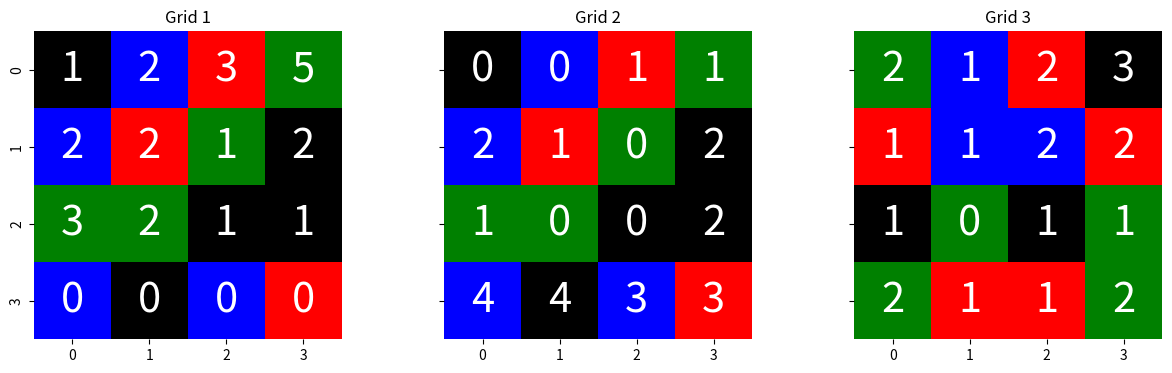
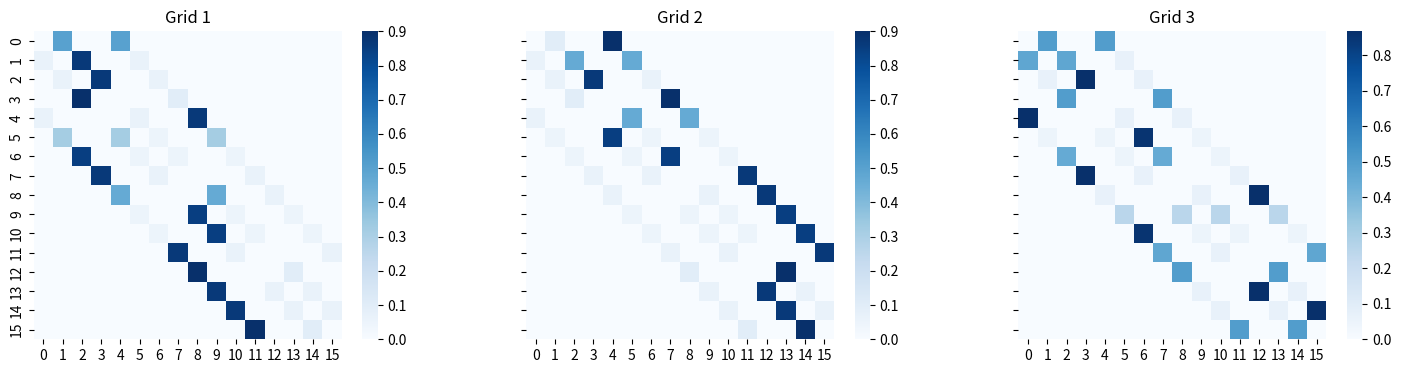
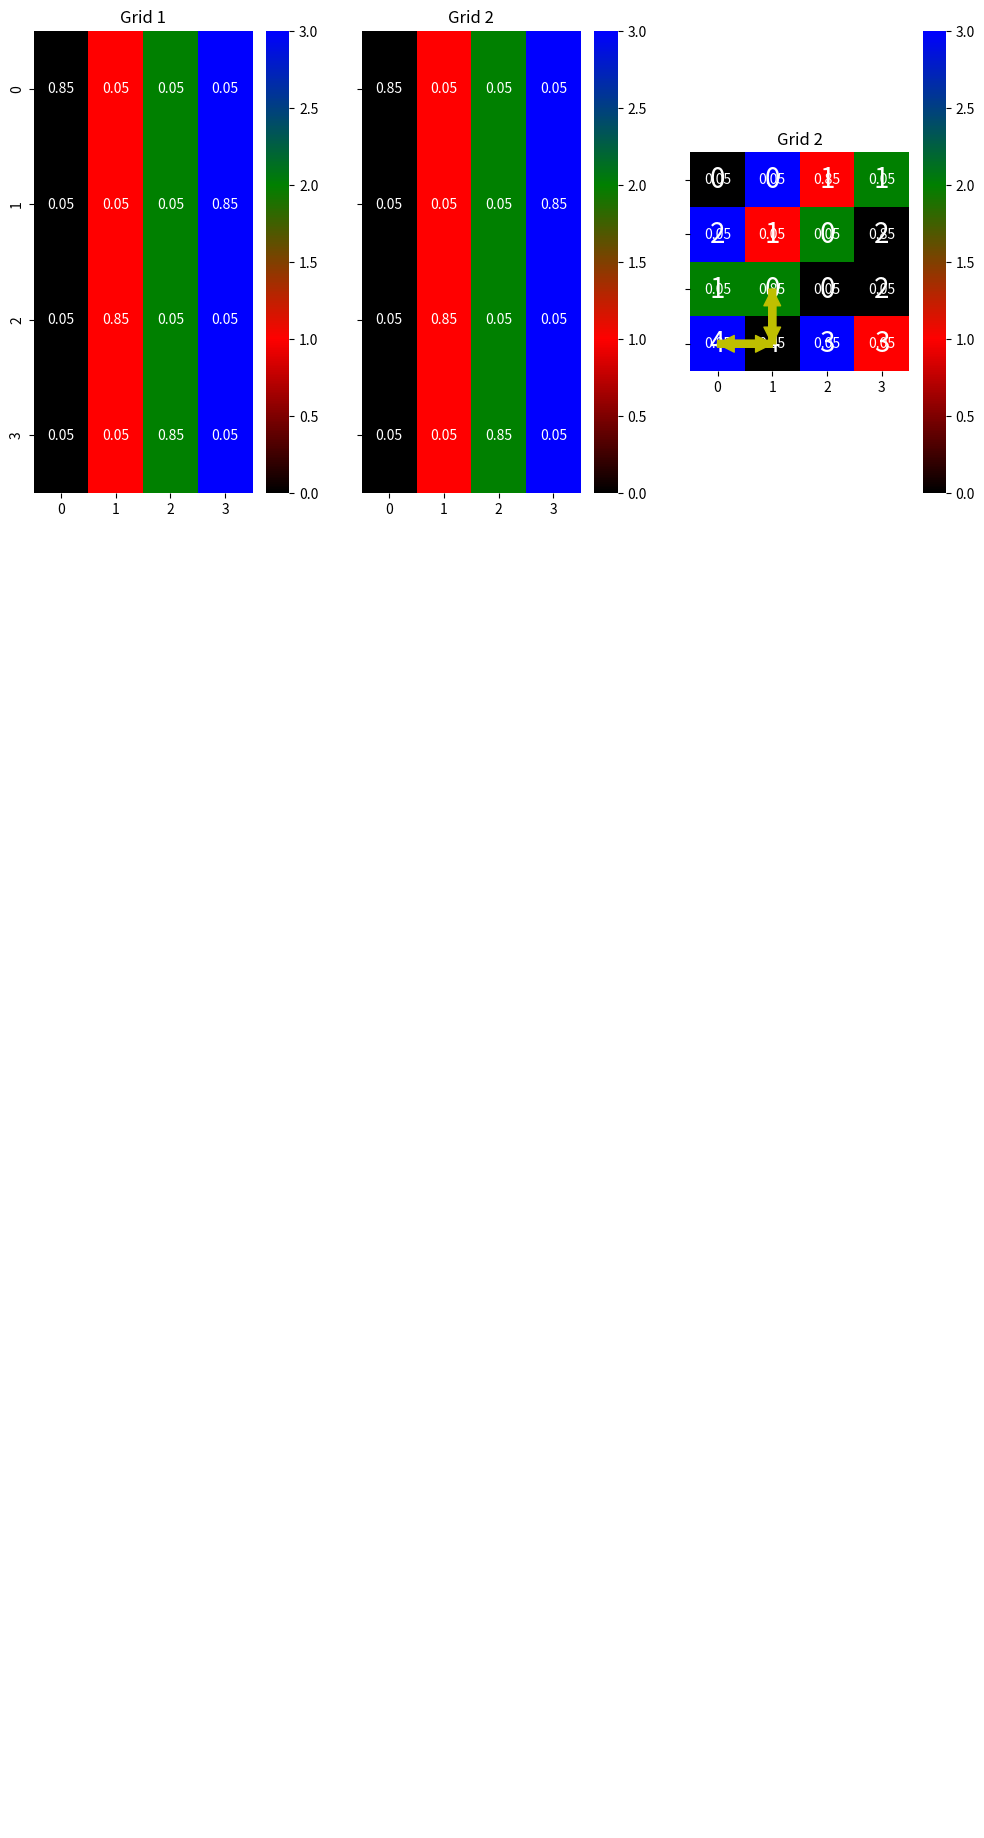

Write Python code to recreate these figures, in order. (Note: this script raises an exception after producing the figures.)

# coding: utf-8

# # Hidden Markov Models
# 
# [redacted]
	 

# Let's import some packages for later

import numpy as np
import matplotlib.pyplot as plt
from matplotlib.colors import LinearSegmentedColormap
import seaborn as sns
from itertools import product


# ## The problem: *The Climber Robot*
# Grid Representation

ACTIVE_TESTS = False
COLORS = ["Black", "Red", "Green", "Blue"]

class Grid(object): 
	def __init__(self, name, elevation, color, p_t=.8, p_o=.8):
		self._name = name
		self.elevation = np.array(elevation)
		self.color = np.array(color)
		assert self.elevation.shape == self.color.shape
		self.p_t = p_t
		self.p_o = p_o
		
	@property
	def name(self):
		return self._name
	
	@property
	def states_no(self):
		return self.elevation.size
	
	@property
	def shape(self):
		return self.elevation.shape
	
	def get_neighbours(self, state):
		"""Returns a list of tuples (neighbour, probability)"""
		y, x = state
		H, W = self.shape

		neighbours = []
		for (dy, dx) in [(-1, 0), (0, 1), (1, 0), (0, -1)]:
			ny, nx = y + dy, x + dx
			if ny >= 0 and nx >=0 and ny < H and nx < W:
				neighbours.append((ny, nx))

		elevation = [self.elevation[i] for i in neighbours]
		max_e = max(elevation)
		max_no = len([e for e in elevation if e == max_e])
		p_other = (1. - self.p_t) / len(neighbours)
		p_max = (self.p_t / max_no) + p_other
		prob = [p_max if e == max_e else p_other for e in elevation]

		return list(zip(neighbours, prob))
	
	def get_colors(self, state):
		"""Returns a list of tuples (color, probability)"""
		y, x = state
		p_other = (1. - self.p_o) / len(COLORS)
		p_real = self.p_o + p_other
		rc = self.color[y, x]
		return [(i, p_real if i == rc else p_other) for (i, c) in enumerate(COLORS)]


# ### Three toy grids to play with
# We'll use the following three grids to test our algorithms.

grid1 = Grid("Grid 1",
			 [[1, 2, 3, 5], [2, 2, 1, 2], [3, 2, 1, 1], [0, 0, 0, 0]],  # elevation
			 [[0, 3, 1, 2], [3, 1, 2, 0], [2, 2, 0, 0], [3, 0, 3, 1]])  # color

grid2 = Grid("Grid 2",
			 [[0, 0, 1, 1], [2, 1, 0, 2], [1, 0, 0, 2], [4, 4, 3, 3]],  # elevation
			 [[0, 3, 1, 2], [3, 1, 2, 0], [2, 2, 0, 0], [3, 0, 3, 1]])  # color

grid3 = Grid("Grid 3",
			 [[2, 1, 2, 3], [1, 1, 2, 2], [1, 0, 1, 1], [2, 1, 1, 2]],  # elevation
			 [[2, 3, 1, 0], [1, 3, 3, 1], [0, 2, 0, 2], [2, 1, 1, 2]])  # color

GRIDS = [grid1, grid2, grid3]


_g_no = len(GRIDS)
fig, axs = plt.subplots(1, _g_no, figsize=(5 * _g_no, 4), sharey="row")
for grid, ax in zip(GRIDS, axs):
	cm = LinearSegmentedColormap.from_list("cm", COLORS)
	sns.heatmap(grid.color, annot=grid.elevation, cmap=cm,
				square=True, cbar=False, annot_kws={"size": 30}, ax=ax)
	ax.set_title(grid.name)


# ================== Extracting the HMM parameters ==================
# 
# Given a `Grid` object, build the three matrices of parameters Pi, A, B. The results should be `numpy` arrays.
# 
#  - Task 1: implement function `get_transition_probabilities`
#  - Task 2: implement function `get_emission_probabilities`

# ### Initial state distribution
def get_initial_distribution(grid):
	N = grid.states_no
	return np.ones(N) / N


# ### Transition probability matrix
def get_transition_probabilities(grid):
	H, W = grid.shape
	N = H * W
	A = np.zeros((N, N))
	
	# TODO *1*: Complete the transition probablities matrix A.
	# Hint: Use the `get_neighbours` method.

	for x in range(H):
		for y in range(W):
			current_position = (x, y) 
			arr_info = grid.get_neighbours(current_position)
			for current_neighbour in arr_info:
				neighbour_pos = current_neighbour[0]
				neighbour_pos = neighbour_pos[0] * W + neighbour_pos[1]
				A[x * W + y, neighbour_pos] = current_neighbour[1]


	# TODO *1* ends here

	return A



# Visualize transition probabilities matrices
_g_no = len(GRIDS)
fig, axs = plt.subplots(1, _g_no, figsize=(6 * _g_no, 4), sharey="row")
for grid, ax in zip(GRIDS, axs):
	A = get_transition_probabilities(grid)
	sns.heatmap(A, square=True, cbar=True, ax=ax, cmap="Blues")
	ax.set_title(grid.name)


# Test transition probabilities
if ACTIVE_TESTS == True:
	_test_idxs = [0, 1, 2, 5, 10, 13, 15], [1, 0, 3, 4, 9, 2, 14]
	_test_values = np.array([
		[.5,      .2 / 3, .8 + .2 / 3, .8 / 3 + .05, .85, 0, .1],
		[.1,      .2 / 3, .8 + .2 / 3,          .85, .05, 0, .9],
		[.5, .4 + .2 / 3, .8 + .2 / 3,          .05, .05, 0, .5]
	])

	for i, grid in enumerate(GRIDS):
		A = get_transition_probabilities(grid)
		assert A.shape == (grid.states_no, grid.states_no), "Bad shape!"
		assert np.allclose(A.sum(axis=1), np.ones(grid.states_no)), "Rows should sum to one!"
		assert np.allclose(A[_test_idxs], _test_values[i]), "Bad values!"

	print("Transition matrix looks right! Task 1 accomplished!")


# ### Emission probability matrix
def get_emission_probabilities(grid):
	H, W = grid.shape
	N = grid.states_no
	B = np.zeros((H * W, len(COLORS)))
	
	# Task 2: Compute the emission probabilities matrix.
	# Hint: Use method `get_colors`.

	for x in range(H):
		for y in range(W):
			current_position = (x, y)
			color_info = grid.get_colors(current_position)

			for info in color_info:
				B[x * W + y][info[0]] = info[1]

	# Task 2 ends here.        
	
	return B

# Visualize emission probabilities

_g_no = len(GRIDS)
fig, axs = plt.subplots(1, _g_no, figsize=(_g_no * 4, 6), sharey="row")

for grid, ax in zip(GRIDS, axs):
	N = grid.states_no
	_colors = np.array([list(range(len(COLORS))) for _ in range(N)])
	B = get_emission_probabilities(grid)
	cm = LinearSegmentedColormap.from_list("cm", COLORS)
	sns.heatmap(_colors, cmap=cm, annot=B, ax=ax)
	ax.set_title(grid.name)


#### Test emission probabilitiees
if ACTIVE_TESTS == True:
	_test_idxs = [0, 3, 2, 5, 10, 13, 15], [2, 2, 3, 0, 1, 1, 1]
	_test_values = np.array([
		[.05, .85, .05, .05, .05, .05, .85],
		[.05, .85, .05, .05, .05, .05, .85],
		[.85, .05, .05, .05, .05, .85, .05]
	])

	for i, grid in enumerate(GRIDS):
		B = get_emission_probabilities(grid)
		assert B.shape == (grid.states_no, len(COLORS)), "Bad shape!"
		assert np.allclose(B.sum(axis=1), np.ones(grid.states_no)), "Rows should sum to one!"
		assert np.allclose(B[_test_idxs], _test_values[i]), "Bad values for " + grid.name + "!"

	print("Emission probabilities look right! Task 2 accomplished!")


# ## Sampling from the model
# 
# Given a model (a `Grid`) function `get_sequence` returns a sequence of observations and the corresponding states.
def sample(probabilities):
	s, t = .0, np.random.sample()
	for (value, p) in probabilities:
		s += p
		if s >= t:
			return value
	raise ValueError("Probabilities " + str(probabilities) + " do not sum to one!")


def get_sequence(grid, length):
	H, W = grid.shape

	states, observations = [], []
	for t in range(length):
		if t == 0:
			state = np.random.randint(H), np.random.randint(W)
		else:
			state = sample(grid.get_neighbours(state))
		o = sample(grid.get_colors(state))
		states.append(state)
		observations.append(o)
		
	return observations, states


# Example of a random sequence from a random model
grid = np.random.choice(GRIDS)
T = np.random.randint(2, 6)
observations, states = get_sequence(grid, T)

print("Agent wandered on map \033[1m" + grid.name + "\033[0m")
print("... going thorugh states", states)
print("... observing", ", ".join([COLORS[o] for o in observations]))

cm = LinearSegmentedColormap.from_list("cm", COLORS)
ax = sns.heatmap(grid.color, annot=grid.elevation, cmap=cm,
				 square=True, cbar=False, annot_kws={"size": 20})
ax.set_title(grid.name)
for t in range(T-1):
	y0, x0 = states[t]
	y0, x0 = y0 + .5, x0 + .5
	y1, x1 = states[t + 1]
	y1, x1 = y1 + .5, x1 + .5
	ax.annotate("", xy=(x1, y1), xytext=(x0, y0),
					arrowprops=dict(color="y", width=5.))


# ====================== Evaluation =======================
# 
# We'll now evaluate the probabiity that a given sequence of observations was generated by a given model.
# We will look at a sequence and see if we can figure out which grid generated it.


# ### Compute Forward values
# Compute the probability that a given sequence comes from a given model

def forward(grid, observations):
	N = grid.states_no
	T = len(observations)
	alpha = np.zeros((T, N))
	
	pi = get_initial_distribution(grid)
	A = get_transition_probabilities(grid)
	B = get_emission_probabilities(grid)
	
	for t in range(T):
		for state in range(N):
			if t == 0:
				alpha[t][state] = pi[state] * B[state][observations[t]]
			else:
				sum = 0
				for prev_state in range(N):
					sum = sum + alpha[t-1][prev_state] * A[prev_state][state] * B[state][observations[t]]
				alpha[t][state] = sum

	p = np.sum(alpha[-1])
	return p, alpha

def forward_(grid, observations, pi=None, A=None, B=None):
	pi = get_initial_distribution(grid)
	N = grid.states_no
	T = len(observations)
	alpha = np.zeros((T, N))

	if pi is None:
		pi = get_initial_distribution(grid)
	if A is None:
		A = get_transition_probabilities(grid)
	if B is None:
		B = get_emission_probabilities(grid, num_possible_obs=len(COLORS))

	for t in range(T):
		for state in range(N):
			if t == 0:
				alpha[t][state] = pi[state] * B[state][observations[t]]
			else:
				sum = 0
				for prev_state in range(N):
					sum = sum + alpha[t-1][prev_state] * A[prev_state][state] * B[state][observations[t]]
				alpha[t][state] = sum

	p = np.sum(alpha[-1])
	return p, alpha

def backward_(grid, observations, A, B):
	N = grid.states_no
	T = len(observations)
	beta = np.zeros((T, N))

	
	for t in range(T):
		for state in range(N):
			if t == 0:
				beta[t][state] = 1
			else:
				sum = 0
				for prev_state in range(N):
					sum = sum + beta[t+1][prev_state] * A[prev_state][state] * B[prev_state][observations[t]]
				beta[t][state] = sum

	return beta

if ACTIVE_TESTS == True:
	# See the forward algorithm in action
	grid = np.random.choice(GRIDS)
	print("The real model is \033[1m" + grid.name + "\033[0m")

	T = np.random.randint(2, 10)
	observations, _ = get_sequence(grid, T)
	print("The observed sequence is", ", ".join([COLORS[i] for i in observations]))

	best_grid, best_p = None, None
	for grid in GRIDS:
		p, _ = forward(grid, observations)
		print("Probability that comes from " + grid.name + " is %f." % (p))
		if best_grid is None or best_p < p:
			best_grid, best_p = grid.name, p

	print("Most probably the sequence was generated from " + best_grid + ".")


	# See how sequence length influences p
	RUNS_NO = 1000

	for T in range(1, 11):
		correct = 0
		for _ in range(RUNS_NO):
			true_grid = np.random.choice(GRIDS)
			observations, _ = get_sequence(true_grid, T)
			best_grid, best_p = None, None
			for grid in GRIDS:
				p, _ = forward(grid, observations)
				if best_grid is None or best_p < p:
					best_grid, best_p = grid.name, p
			correct += (best_grid == true_grid.name)
		perc = float(correct * 100) / RUNS_NO
		print("%5d / %d (%5.2f%%) for T = %2d" % (correct, RUNS_NO, perc, T))

	# Test alpha_values
	_test_observations = [2, 2, 3]
	_test_values = np.array([
	 [  3.12500000e-03, 3.12500000e-03, 3.12500000e-03, 5.31250000e-02,
		3.12500000e-03, 3.12500000e-03, 5.31250000e-02, 3.12500000e-03,
		5.31250000e-02, 5.31250000e-02, 3.12500000e-03, 3.12500000e-03,
		3.12500000e-03, 3.12500000e-03, 3.12500000e-03, 3.12500000e-03],
	 [  2.08333333e-05, 1.38020833e-04, 4.78385417e-03, 4.60416667e-03,
		1.36718750e-03, 2.86458333e-04, 6.19791667e-04, 5.33854167e-04,
		4.30755208e-02, 2.64739583e-02, 4.11458333e-04, 1.58854167e-04,
		1.87500000e-04, 1.58854167e-04, 3.38541667e-05, 2.08333333e-05],
	 [  5.01736111e-06, 3.57044271e-04, 2.39509549e-04, 2.30434028e-04,
		1.71725825e-02, 7.27517361e-05, 1.94704861e-05, 3.14539931e-05,
		1.19282552e-03, 1.03400174e-03, 6.97309028e-05, 3.74565972e-06,
		2.44994792e-03, 6.72352431e-05, 2.82595486e-05, 6.42361111e-07]])

	p, alpha = forward(grid1, [2, 2, 3])
	assert alpha.shape == (3, grid1.states_no), "Bad shape!"
	assert np.allclose(alpha, _test_values), "Bad values!"
	assert np.allclose(p, sum(_test_values[2])), "Bad values!"

	print("Alpha matrix looks right! Task 3 accomplished!")


# ## Decoding
# For decoding we'll use the Viterbi algorithm.
def viterbi(grid, observations):
	N = grid.states_no
	H, W = grid.shape
	T = len(observations)
	delta = np.zeros((T, N))
	states = np.zeros((T), dtype=int)

	path = np.empty((T))
	back = np.zeros((T, N), dtype=int)

	
	# Task 4: Implement the Viterbi algorithm.
	# Hint: use functions from tasks 1 and 2.
	pi = get_initial_distribution(grid)
	A = get_transition_probabilities(grid)
	B = get_emission_probabilities(grid)
	# 
	
	for obs in range(len(observations)):
		for state in range(N):
			if obs == 0:
				delta[obs][state] = pi[state] * B[state][observations[obs]]
			else:
				# max_prev_state = np.argmax(delta[obs-1])
				delta[obs][state] = np.max([delta[obs-1][prev] * A[prev][state] * B[state][observations[obs]] for prev in range(N)])
				back[obs][state] = np.argmax([delta[obs-1][prev] * A[prev][state] for prev in range(N)])
		# states[obs] = np.argmax(delta[obs])

	states[len(observations) - 1] = np.argmax([delta[T - 1][state] for state in range(N)])
	prev_index = states[-1]

	for m in np.arange(1,T)[::-1]:
		# print(states)
		prev_index = back[m, prev_index]
		states[m-1] = prev_index

	# Task 4 ends here.
	return [(s // W, s % W) for s in states], delta


def learn(grid, observations, num_possible_obs, eps):
	N = grid.states_no
	T = len(observations)
	M = num_possible_obs

	# initial distribution
	pi = np.ones(N) / N
	# transition probabilities
	A = np.zeros((N, N))
	for i in range(N):
		A[i, :] = np.random.dirichlet(np.ones(N))
	# emission probabilities
	B = np.ones((N, M)) / M

	gamma = np.zeros((T, N))
	xi = np.zeros((T, N, N))
	denom = np.zeros(T)

	oldP = 0
	logP = np.inf
	it = 0

	while it < 100: #abs(logP - oldP) >= eps:

		print("\n\n", pi,"\n",get_initial_distribution(grid), "\n")
		import time
		time.sleep(0.2)

		it += 1
		print(f"Iter {it}, diff = {abs(logP - oldP)}")

		if logP is not np.inf:
			oldP = logP

		# E step
		_, alpha = forward_(grid, observations, pi, A, B)
		beta = backward_(grid, observations, A, B)


		# get gamma
		for t in range(T):
			denom[t] = np.sum(alpha[t, :] * beta[t, :])
			for i in range(N):
				gamma[t, i] = alpha[t, i] * beta[t, i] / denom[t]

		# get xi
		for t in range(T - 1):

			assert np.allclose(denom[t], np.sum(alpha[t, :] * np.transpose(A) * B[:, observations[t+1]] * beta[t+1, :]))

			for i in range(N):
				for j in range(N):  # TODO -check Aij Aji
					xi[t, i, j] = alpha[t, i] * A[j, i] * B[j, observations[t + 1]] * beta[t + 1, j] / denom[t]
		# ---

		# M step
		# update pi
		pi = gamma[0, :]

		# update A
		for i in range(N):
			for j in range(N):
				A[j, i] = np.sum(xi[:, i, j]) / np.sum(gamma[:, i])

		# update B
		for i in range(N):
			for k in range(M):
				B[i, k] = np.sum((observations == k) * gamma[:, i]) / np.sum(gamma[:, i])
		# ---

		logP = np.sum(denom)

	print(f"Done! diff = {abs(logP - oldP)}")

	return pi, A, B

if ACTIVE_TESTS == True:
	# Decoding a state
	grid = np.random.choice(GRIDS)
	T = np.random.randint(3, 6)
	observations, states = get_sequence(grid, T)
	decoded, _ = viterbi(grid, observations)

	print("Agent wandered on map \033[1m" + grid.name + "\033[0m")
	print("... going thorugh states", states)
	print("... observing", ", ".join([COLORS[o] for o in observations]))
	print("\nThe decoded sequence of states is", decoded)

	fig, axs = plt.subplots(1, 2, figsize=(10, 4), sharey="row")
	cm = LinearSegmentedColormap.from_list("cm", COLORS)
	sns.heatmap(grid.color, annot=grid.elevation, cmap=cm, square=True,
				cbar=False, annot_kws={"size": 20}, ax=axs[0])
	sns.heatmap(grid.color, annot=grid.elevation, cmap=cm, square=True,
				cbar=False, annot_kws={"size": 20}, ax=axs[1])
	axs[0].set_title(grid.name + " - original path")
	axs[1].set_title(grid.name + " - decoded path")

	for t in range(T - 1):
		(y0, x0), (y1, x1) = states[t], states[t + 1]
		y0, x0, y1, x1 = y0 + .5, x0 + .5, y1 + .5, x1 + .5
		axs[0].annotate("", xy=(x1, y1), xytext=(x0, y0),
						arrowprops=dict(color="y", width=5.))
		(y0, x0), (y1, x1) = decoded[t], decoded[t + 1]
		y0, x0, y1, x1 = y0 + .5, x0 + .5, y1 + .5, x1 + .5
		axs[1].annotate("", xy=(x1, y1), xytext=(x0, y0),
						arrowprops=dict(color="y", width=5.))


	# Evaluate how good the decoded paths are
	RUNS_NO = 1000
	print("Number of states correctly decoded.")
	for T in range(1, 11):
		correct = 0
		for run_id in range(RUNS_NO):
			grid = np.random.choice(GRIDS)
			observations, states = get_sequence(grid, T)
			decoded, _ = viterbi(grid, observations)
			correct += sum([a == b for a, b in zip(states, decoded)])
		perc = float(correct * 100) / (RUNS_NO * T)
		print("%5d / %5d (%5.2f%%) for T =%2d" % (correct, RUNS_NO * T, perc, T))

if ACTIVE_TESTS == True:
	# Testing Viterbi

	_test_states = [(1, 3), (2, 3), (3, 3), (3, 2)]
	_test_values = [[5.31250000e-02, 3.12500000e-03, 3.12500000e-03, 3.12500000e-03,
					 3.12500000e-03, 3.12500000e-03, 3.12500000e-03, 5.31250000e-02,
					 3.12500000e-03, 3.12500000e-03, 5.31250000e-02, 5.31250000e-02,
					 3.12500000e-03, 5.31250000e-02, 3.12500000e-03, 3.12500000e-03],
					[1.77083333e-04, 2.65625000e-04, 7.29166667e-05, 1.77083333e-04,
					 2.39062500e-03, 7.29166667e-05, 1.77083333e-04, 3.01041667e-03,
					 7.29166667e-05, 1.77083333e-04, 3.01041667e-03, 3.91354167e-02,
					 2.30208333e-03, 2.39062500e-03, 2.25781250e-03, 2.30208333e-03],
					[7.96875000e-06, 8.85416667e-07, 1.05364583e-04, 1.00347222e-05,
					 7.96875000e-06, 9.48281250e-04, 1.00347222e-05, 1.30451389e-04,
					 5.57812500e-05, 7.96875000e-06, 1.30451389e-04, 1.30451389e-04,
					 1.03593750e-04, 1.03593750e-04, 1.27942708e-04, 2.88297569e-02],
					[2.65625000e-08, 4.03019531e-05, 5.01736111e-08, 4.56579861e-06,
					 6.85133203e-04, 1.85937500e-07, 2.37070312e-06, 4.51562500e-07,
					 5.17968750e-07, 2.37070312e-06, 4.34837963e-07, 1.44148785e-04,
					 7.63140625e-05, 5.54418403e-06, 2.20547641e-02, 5.65289352e-06]]
	states, delta = viterbi(grid2, [0, 0, 1, 3])
	print(states)
	assert len(states) == len(_test_states)
	assert all([s_i == s_j for (s_i, s_j) in zip(states, _test_states)])
	assert np.allclose(delta, _test_values)

	print("Viterbi looks right! Task 4 accomplished!")


grid = GRIDS[0]
observations, _ = get_sequence(grid, 100)

pi, A, B = learn(grid, np.array(observations), num_possible_obs=len(COLORS), eps=1e-5)

pi_true = get_initial_distribution(grid)
A_true = get_transition_probabilities(grid)
B_true = get_emission_probabilities(grid, num_possible_obs=len(COLORS))

assert np.allclose(pi, pi_true)
assert np.allclose(A, A_true)
assert np.allclose(B, B_true)



if __name__ == "__main__":
	pass